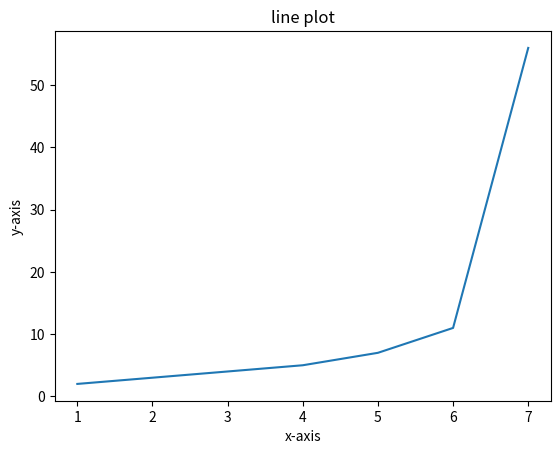

Reproduce this figure in Python.
import matplotlib.pyplot as plt

#dataset
x=[1,2,3,4,5,6,7]
y=[2,3,4,5,7,11,56]

#create a plot for our data

plt.plot(x,y)

#customaizaton for plot

#add a title

plt.title('line plot')

#add the labels
plt.xlabel("x-axis")
plt.ylabel("y-axis")

#output the plot

plt.show()
